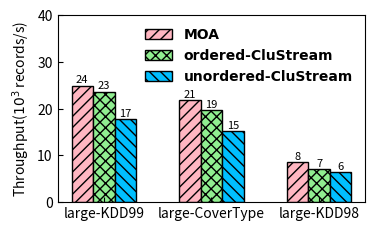

Write the Python code that produced this figure.
import matplotlib.pyplot as plt

dir = '../../Data/Performance/DenStream/'
font = {'family': 'Times New Roman',
        'weight': 'bold',
        'size': 10,
        }

datasets = ['large-KDD99', 'large-CoverType', 'large-KDD98']

##DenStream
#throughput
moa = [24.931, 21.787, 8.506]
ordered_DenStream = [23.570, 19.616, 7.135]
unordered_DenStream = [17.770, 15.196, 6.406]

pos = list(range(len(moa)))
width = 0.2
plt.rcParams['xtick.direction'] = 'in'
plt.rcParams['ytick.direction'] = 'in'

fig, ax = plt.subplots(figsize=(3.8, 2.2))
plt.subplots_adjust(
    left=0.16,
    bottom=0.1,
    right=0.97,
    top=0.95,
    wspace=0.00,
    hspace=0.00)

rects1 = plt.bar(pos, moa, width, color='lightpink', hatch='///', label="MOA", edgecolor='black')

rects2 = plt.bar([p + width for p in pos], ordered_DenStream, width, color='lightgreen', label="ordered-CluStream", hatch='xxx', edgecolor='black')

rects3 = plt.bar([p + width * 2 for p in pos], unordered_DenStream, width, color='deepskyblue', label="unordered-CluStream", hatch='\\\\\\', edgecolor='black')

plt.ylabel('Throughput(' + r'${10^3}$' + ' records/s)', size=10, weight='medium')
ax.set_xticks([p + 1.0 * width for p in pos])
ax.set_xticklabels(datasets)

plt.ylim(0, 40)
plt.legend(loc='upper right', prop=font, frameon=False)

def autolabel(rects, loc, angle):
    for rect in rects:
        h = rect.get_height()
        ax.text(rect.get_x()+rect.get_width()/2.+loc, 1.01*h, '%d'%int(h),
                ha='center', va='bottom', fontsize=8, rotation=angle)

autolabel(rects1, 0, 0)
autolabel(rects2, 0, 0)
autolabel(rects3, 0, 0)

plt.show()
# plt.savefig(dir + "ThroughPut-DenStream.pdf")
